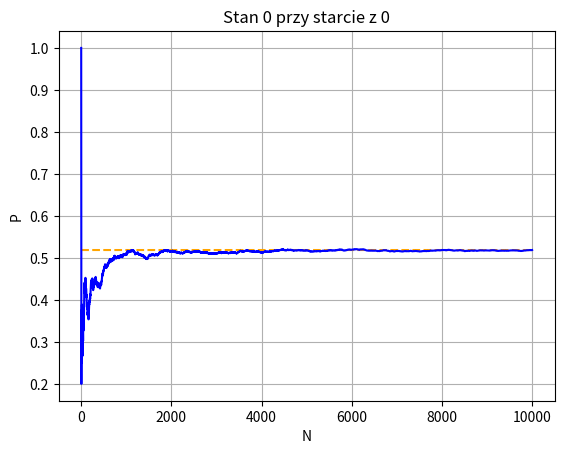
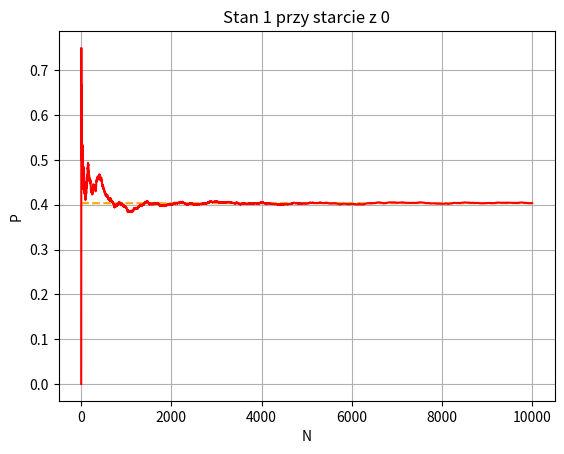
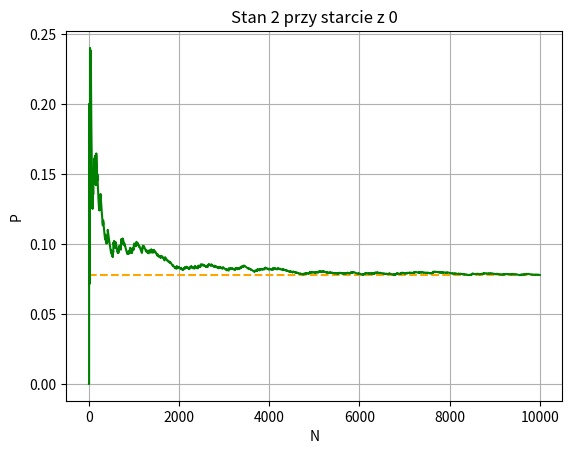

The matplotlib source for these figures, in order:
import random
import numpy as np
from matplotlib import pyplot as plt


P = np.array([[0.64, 0.32, 0.04], [0.4, 0.5, 0.1], [0.25, 0.5, 0.25]])

def exp_r_g(startNode):

        count0 = 0
        count1 = 0
        count2 = 0

        currentNode = startNode

        prop_list0 = P[0]
        prop_list1 = P[1]
        prop_list2 = P[2]

        x = []

        prop_by_n0 = []
        prop_by_n1 = []
        prop_by_n2 = []


        for i in range(0, 10000):

            x.append(i+1)

            if currentNode == 0:
                count0 = count0+1
                currentNode = random.choices([0, 1, 2], weights=prop_list0)[0]
            elif currentNode == 1:
                count1 = count1+1
                currentNode = random.choices([0, 1, 2], weights=prop_list1)[0]
            elif currentNode == 2:
                count2 = count2+1
                currentNode = random.choices([0, 1, 2], weights=prop_list2)[0]

            if count0 == 0:
                prop_by_n0.append(0)
            else:
                prop_by_n0.append(count0/(i + 1))
            if count1 == 0:
                prop_by_n1.append(0)
            else:
                prop_by_n1.append(count1/(i + 1))
            if count2 == 0:
                prop_by_n2.append(0)
            else:
                prop_by_n2.append(count2/(i + 1))

        rg = np.array([count0/10000, count1/10000, count2/10000])

        print(f"Rozkład graniczny: {rg}")

        y = np.full(len(x), rg[0])
        plt.plot(x, y, linestyle='--', color="orange")
        plt.plot(x, prop_by_n0, color="blue")
        plt.title(f"Stan 0 przy starcie z {startNode}")
        plt.xlabel("N")
        plt.ylabel("P")
        plt.grid(True)
        plt.show()

        y = np.full(len(x), rg[1])
        plt.plot(x, y, linestyle='--', color="orange")
        plt.plot(x, prop_by_n1, color="red")
        plt.title(f"Stan 1 przy starcie z {startNode}")
        plt.xlabel("N")
        plt.ylabel("P")
        plt.grid(True)
        plt.show()

        y = np.full(len(x), rg[2])
        plt.plot(x, y, linestyle='--', color="orange")
        plt.plot(x, prop_by_n2, color="green")
        plt.title(f"Stan 2 przy starcie z {startNode}")
        plt.xlabel("N")
        plt.ylabel("P")
        plt.grid(True)
        plt.show()

exp_r_g(0)
#exp_r_g(1)
#exp_r_g(2)
